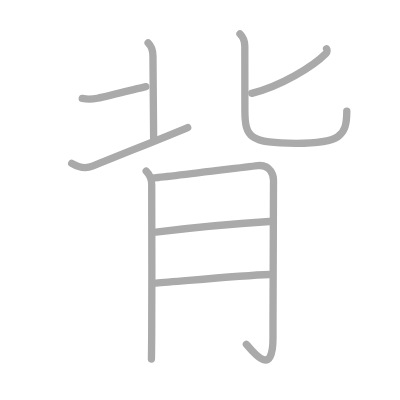
t = 0.00 s
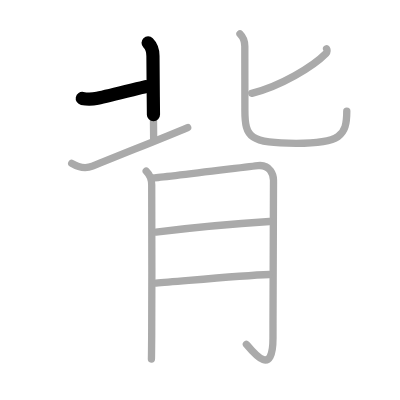
t = 1.75 s
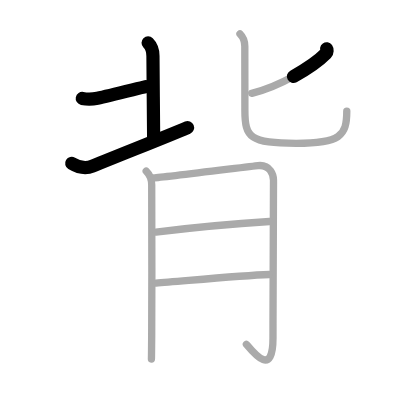
t = 3.50 s
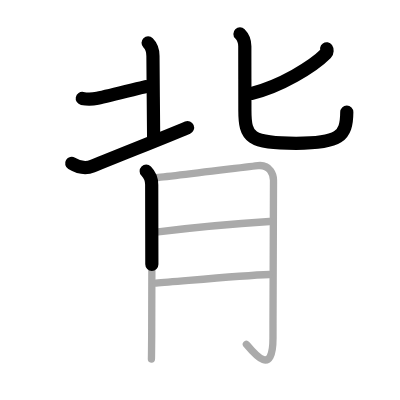
t = 5.50 s
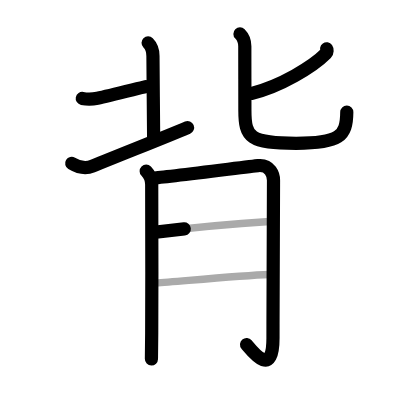
t = 7.25 s
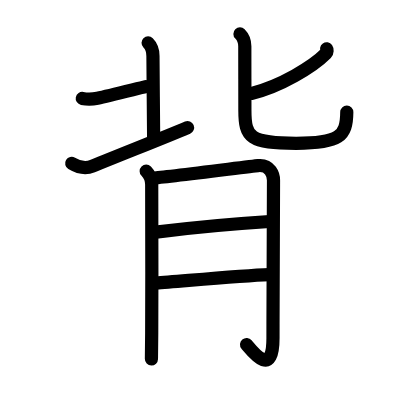
t = 9.00 s

The animated SVG that drew these frames (rendered in a browser with its animation timeline set to each time). Animation: 9 SMIL elements (animate=9); one cycle of 9.00 s.

<?xml version="1.0" standalone="no"?>
<!DOCTYPE svg PUBLIC "-//W3C//DTD SVG 1.1//EN"   "http://www.w3.org/Graphics/SVG/1.1/DTD/svg11.dtd">
<svg width="400px" height="400px"  version="1.1" xmlns="http://www.w3.org/2000/svg">
  <defs>
    <marker id="Triangle" viewBox="0 0 10 10" refX="0" refY="5" markerUnits="strokeWidth" markerWidth="3" style="stroke-opacity:0%;fill:#aaaaaa;" markerHeight="2" orient="auto">
      <path d="M 0 0 L 10 5 L 0 10 z" />
    </marker>
    
    <marker id="Arrow" viewBox="0 0 10 10" refX="5" refY="5" markerUnits="strokeWidth" markerWidth="1.8" style="stroke-opacity:0%;fill:#770000;" markerHeight="2" orient="auto">
      <path d="M 0 4 L 6 4 L 4 1 L 10 5 L 4 9 L 6 6 L 0 6 z" />
        <circle cx="5" cy="5" r="5" />
      </marker>
    
    <marker id="TriangleRed" viewBox="0 0 10 10" refX="0" refY="5" markerUnits="strokeWidth" markerWidth="3" style="stroke-opacity:0%;fill:#CC0000;" markerHeight="2" orient="auto">
      <path d="M 0 0 L 10 5 L 0 10 z" />
    </marker>
    
    <marker id="ArrowRed" viewBox="0 0 10 10" refX="5" refY="5" markerUnits="strokeWidth" markerWidth="1.8" style="stroke-opacity:0%;fill:#CC0000;" markerHeight="2" orient="auto">
      <path d="M 0 4 L 6 4 L 4 1 L 10 5 L 4 9 L 6 6 L 0 6 z" />
        <circle cx="5" cy="5" r="5" />
      </marker>
    
  </defs>
  
  <path style="fill:#ffffff; fill-opacity:100%; fill-rule:evenodd; stroke-width:0;" d="M 0 0 L 400px 0 L 400px 400px L 0 400px L 0 0" />

  <g transform="scale(3.6697247706422 3.6697247706422)">
<path style="fill:none; fill-opacity:0%; fill-rule:evenodd; stroke:#aaaaaa; stroke-opacity:100%; stroke-width: 1.5pt; stroke-linejoin:round; stroke-linecap:round;" d="M22.42 26.82c1.51 0.3 2.66 0.25 4.14-0.05c3.19-0.64 10.94-2.64 13.18-3.16"></path>
<path style="fill:none; fill-opacity:0%; fill-rule:evenodd; stroke:#aaaaaa; stroke-opacity:100%; stroke-width: 1.5pt; stroke-linejoin:round; stroke-linecap:round;" d="M40.36 11.68c1.1 1.1 1.32 2.32 1.32 3.56c0 3.26 0.19 20.54 0.19 22.58"></path>
<path style="fill:none; fill-opacity:0%; fill-rule:evenodd; stroke:#aaaaaa; stroke-opacity:100%; stroke-width: 1.5pt; stroke-linejoin:round; stroke-linecap:round;" d="M19.54 44.52c2.26 1.35 3.99 1.43 5.65 0.75c9.98-4.06 20.68-8.26 25.95-10.52"></path>
<path style="fill:none; fill-opacity:0%; fill-rule:evenodd; stroke:#aaaaaa; stroke-opacity:100%; stroke-width: 1.5pt; stroke-linejoin:round; stroke-linecap:round;" d="M89 13.31c0.16 0.23 0.22 0.87-0.15 1.25c-3.59 3.64-12.47 8.98-20.25 10.88"></path>
<path style="fill:none; fill-opacity:0%; fill-rule:evenodd; stroke:#aaaaaa; stroke-opacity:100%; stroke-width: 1.5pt; stroke-linejoin:round; stroke-linecap:round;" d="M65.39 9.25c0.8 0.8 1.32 2.11 1.32 3.38c0 0.85 0.02 14.84 0.02 17.42c0 7.45 1.4 9 13.98 9c11.92 0 13.79-1.92 13.79-8.77"></path>
<path style="fill:none; fill-opacity:0%; fill-rule:evenodd; stroke:#aaaaaa; stroke-opacity:100%; stroke-width: 1.5pt; stroke-linejoin:round; stroke-linecap:round;" d="M39.84 46.65c0.88 0.88 1.5 2.35 1.5 3.72c0 0.65 0.09 27.25 0 40.38c-0.03 3.95-0.05 6.68-0.08 7.11"></path>
<path style="fill:none; fill-opacity:0%; fill-rule:evenodd; stroke:#aaaaaa; stroke-opacity:100%; stroke-width: 1.5pt; stroke-linejoin:round; stroke-linecap:round;" d="M41.89 48.51c2.56-0.16 26.52-3.19 28.42-3.38c3.41-0.35 4.22 2.66 4.22 3.96c0 7.41-0.14 25.66-0.14 43.03c0 10.62-5.02 4.38-7.25 1.71"></path>
<path style="fill:none; fill-opacity:0%; fill-rule:evenodd; stroke:#aaaaaa; stroke-opacity:100%; stroke-width: 1.5pt; stroke-linejoin:round; stroke-linecap:round;" d="M42.5 63.24c8.74-1.07 23.27-2.4 30.94-2.88"></path>
<path style="fill:none; fill-opacity:0%; fill-rule:evenodd; stroke:#aaaaaa; stroke-opacity:100%; stroke-width: 1.5pt; stroke-linejoin:round; stroke-linecap:round;" d="M42.5 77.14c6.82-0.49 22.99-2.06 30.87-2.33"></path>

<path style="fill:none; fill-opacity:0%; fill-rule:evenodd; stroke:#000000; stroke-opacity:100%; stroke-width: 2.7pt; stroke-linejoin:round; stroke-linecap:round;" d="M22.42 26.82c1.51 0.3 2.66 0.25 4.14-0.05c3.19-0.64 10.94-2.64 13.18-3.16" pathLength="100" stroke-dashoffset="100" stroke-dasharray="100 105"><animate id="dashAnim1" attributeName="stroke-dashoffset" from="100" to="0" dur="1s" calcMode="linear" fill="freeze"/></path>
<path style="fill:none; fill-opacity:0%; fill-rule:evenodd; stroke:#000000; stroke-opacity:100%; stroke-width: 2.7pt; stroke-linejoin:round; stroke-linecap:round;" d="M40.36 11.68c1.1 1.1 1.32 2.32 1.32 3.56c0 3.26 0.19 20.54 0.19 22.58" pathLength="100" stroke-dashoffset="100" stroke-dasharray="100 105"><animate id="dashAnim2" attributeName="stroke-dashoffset" from="100" to="0" dur="1s" calcMode="linear" begin="dashAnim1.end" fill="freeze"/></path>
<path style="fill:none; fill-opacity:0%; fill-rule:evenodd; stroke:#000000; stroke-opacity:100%; stroke-width: 2.7pt; stroke-linejoin:round; stroke-linecap:round;" d="M19.54 44.52c2.26 1.35 3.99 1.43 5.65 0.75c9.98-4.06 20.68-8.26 25.95-10.52" pathLength="100" stroke-dashoffset="100" stroke-dasharray="100 105"><animate id="dashAnim3" attributeName="stroke-dashoffset" from="100" to="0" dur="1s" calcMode="linear" begin="dashAnim2.end" fill="freeze"/></path>
<path style="fill:none; fill-opacity:0%; fill-rule:evenodd; stroke:#000000; stroke-opacity:100%; stroke-width: 2.7pt; stroke-linejoin:round; stroke-linecap:round;" d="M89 13.31c0.16 0.23 0.22 0.87-0.15 1.25c-3.59 3.64-12.47 8.98-20.25 10.88" pathLength="100" stroke-dashoffset="100" stroke-dasharray="100 105"><animate id="dashAnim4" attributeName="stroke-dashoffset" from="100" to="0" dur="1s" calcMode="linear" begin="dashAnim3.end" fill="freeze"/></path>
<path style="fill:none; fill-opacity:0%; fill-rule:evenodd; stroke:#000000; stroke-opacity:100%; stroke-width: 2.7pt; stroke-linejoin:round; stroke-linecap:round;" d="M65.39 9.25c0.8 0.8 1.32 2.11 1.32 3.38c0 0.85 0.02 14.84 0.02 17.42c0 7.45 1.4 9 13.98 9c11.92 0 13.79-1.92 13.79-8.77" pathLength="100" stroke-dashoffset="100" stroke-dasharray="100 105"><animate id="dashAnim5" attributeName="stroke-dashoffset" from="100" to="0" dur="1s" calcMode="linear" begin="dashAnim4.end" fill="freeze"/></path>
<path style="fill:none; fill-opacity:0%; fill-rule:evenodd; stroke:#000000; stroke-opacity:100%; stroke-width: 2.7pt; stroke-linejoin:round; stroke-linecap:round;" d="M39.84 46.65c0.88 0.88 1.5 2.35 1.5 3.72c0 0.65 0.09 27.25 0 40.38c-0.03 3.95-0.05 6.68-0.08 7.11" pathLength="100" stroke-dashoffset="100" stroke-dasharray="100 105"><animate id="dashAnim6" attributeName="stroke-dashoffset" from="100" to="0" dur="1s" calcMode="linear" begin="dashAnim5.end" fill="freeze"/></path>
<path style="fill:none; fill-opacity:0%; fill-rule:evenodd; stroke:#000000; stroke-opacity:100%; stroke-width: 2.7pt; stroke-linejoin:round; stroke-linecap:round;" d="M41.89 48.51c2.56-0.16 26.52-3.19 28.42-3.38c3.41-0.35 4.22 2.66 4.22 3.96c0 7.41-0.14 25.66-0.14 43.03c0 10.62-5.02 4.38-7.25 1.71" pathLength="100" stroke-dashoffset="100" stroke-dasharray="100 105"><animate id="dashAnim7" attributeName="stroke-dashoffset" from="100" to="0" dur="1s" calcMode="linear" begin="dashAnim6.end" fill="freeze"/></path>
<path style="fill:none; fill-opacity:0%; fill-rule:evenodd; stroke:#000000; stroke-opacity:100%; stroke-width: 2.7pt; stroke-linejoin:round; stroke-linecap:round;" d="M42.5 63.24c8.74-1.07 23.27-2.4 30.94-2.88" pathLength="100" stroke-dashoffset="100" stroke-dasharray="100 105"><animate id="dashAnim8" attributeName="stroke-dashoffset" from="100" to="0" dur="1s" calcMode="linear" begin="dashAnim7.end" fill="freeze"/></path>
<path style="fill:none; fill-opacity:0%; fill-rule:evenodd; stroke:#000000; stroke-opacity:100%; stroke-width: 2.7pt; stroke-linejoin:round; stroke-linecap:round;" d="M42.5 77.14c6.82-0.49 22.99-2.06 30.87-2.33" pathLength="100" stroke-dashoffset="100" stroke-dasharray="100 105"><animate id="dashAnim9" attributeName="stroke-dashoffset" from="100" to="0" dur="1s" calcMode="linear" begin="dashAnim8.end" fill="freeze"/></path>

</g>

</svg>  
          
